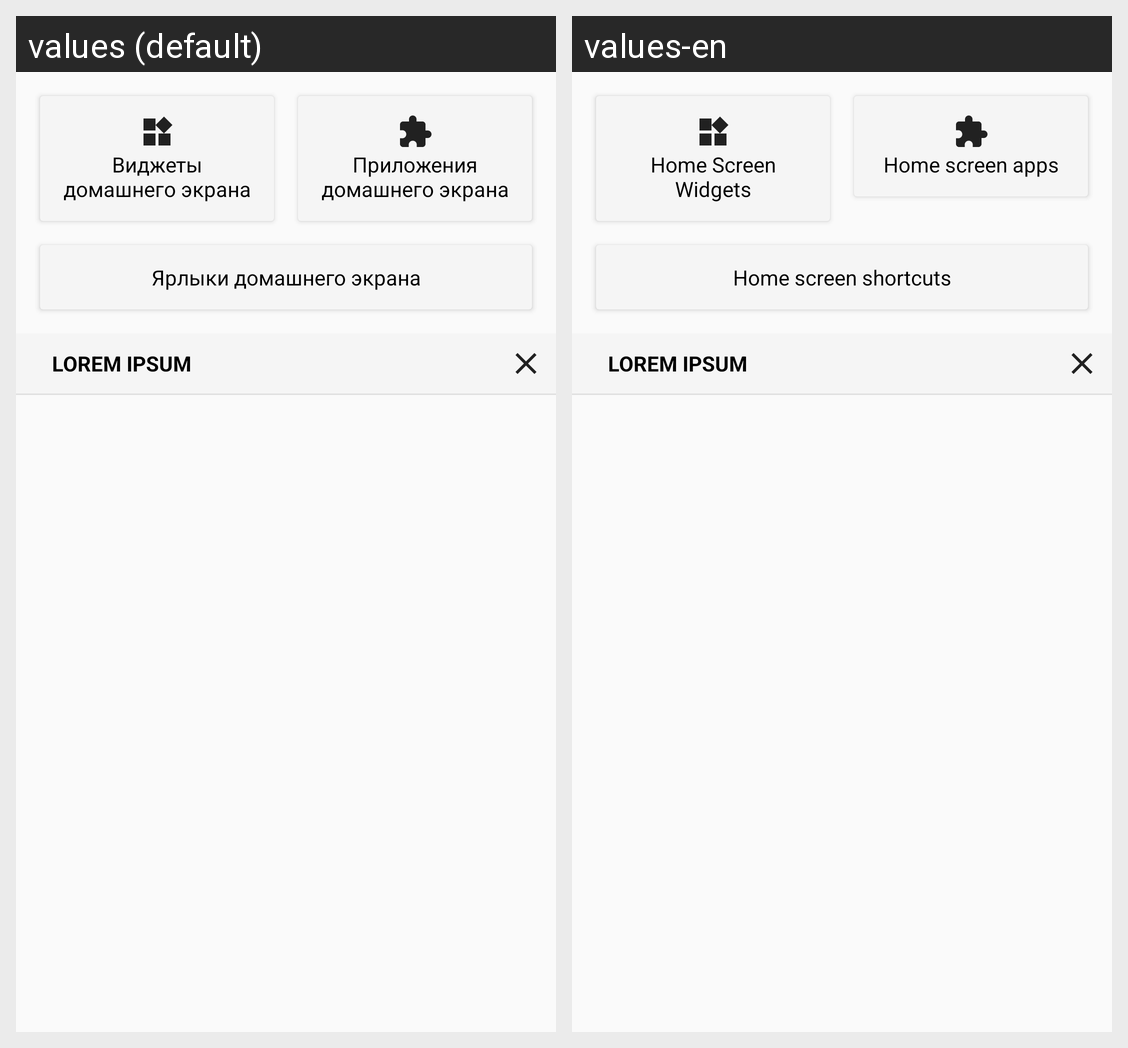

Translations of the strings shown on this Android screen, per locale in the grid:
Android screen res/layout/fragment_homescreen_interaction.xml rendered under 2 locales, left to right: values (default), values-en. Device: Nexus 5 (rendered at 1080×1920; each locale shown at half size, 540×960, under a caption strip naming it); theme AppTheme.
Strings drawn on this screen, with the default value and each locale's value (text and hints the layout hard-codes, and strings that could not be matched under every locale, appear in the picture but are not listed):

homescreen_widgets
  values: Виджеты домашнего экрана
  values-en: Home Screen Widgets

homescreen_apps
  values: Приложения домашнего экрана
  values-en: Home screen apps

homescreen_shortcuts
  values: Ярлыки домашнего экрана
  values-en: Home screen shortcuts

lorem_ipsum
  values: Lorem ipsum
  values-en: Lorem ipsum  [not translated; the default value is used]
